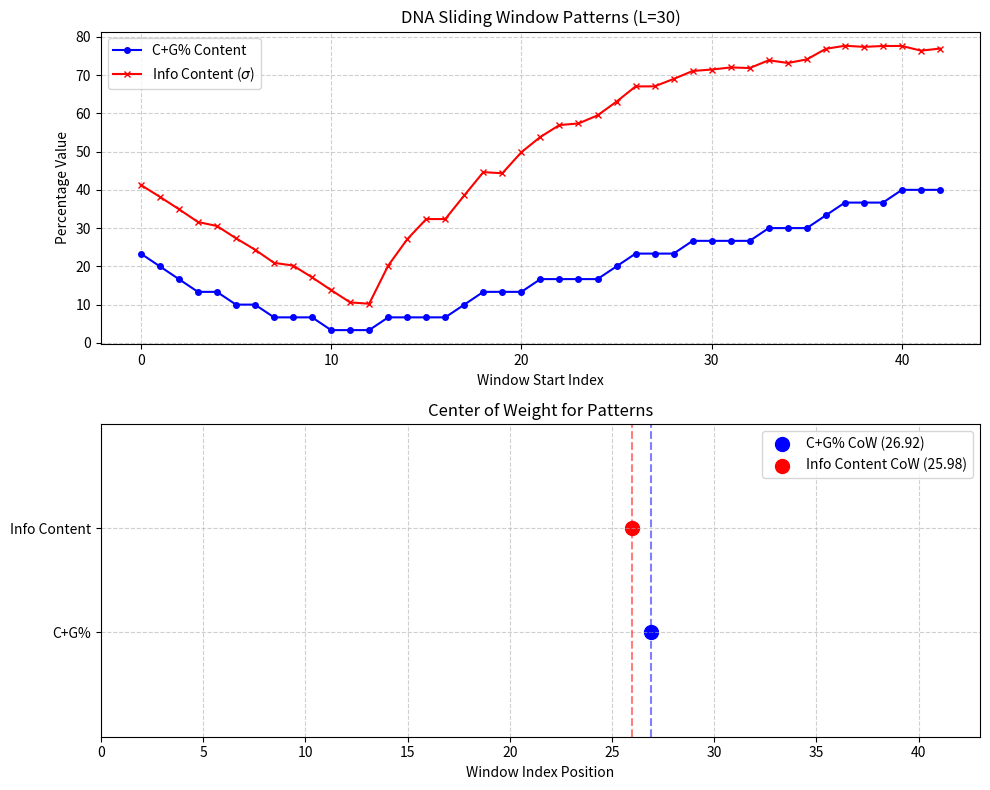

Source code (Python):
import numpy as np
import matplotlib.pyplot as plt

seq_part1 = "CGGACTGATCTATCT"
seq_part2 = "A" * 27
seq_part3 = "CGTAGCATCTATCGATCTATCTAGCATCTA"
S = seq_part1 + seq_part2 + seq_part3

L = 30

def gc_content(window):
    c_count = window.count('C')
    g_count = window.count('G')
    return ((c_count + g_count) / len(window)) * 100

def info_content(window):
    n = len(window)
    if n <= 1: return 0.0
    
    outer_sum = 0.0
    for i in range(n - 1):
        inner_sum = 0.0
        terms_count = n - 1 - i 
        
        for j in range(1, terms_count + 1):
            if window[i] == window[i + j]:
                inner_sum += 1.0
                
        outer_sum += (inner_sum / terms_count) * 100.0
        
    sigma = 100.0 - (outer_sum / (n - 1))
    return sigma

gc_values = []
ic_values = []
num_windows = len(S) - L + 1

for w in range(num_windows):
    window = S[w : w+L]
    gc_values.append(gc_content(window))
    ic_values.append(info_content(window))

GG_mean = np.mean(gc_values)
IG_mean = np.mean(ic_values)
print(f"Overall Average C+G% (GG): {GG_mean:.2f}%")
print(f"Overall Average Info Content (IG): {IG_mean:.2f}")

def center_of_weight(values):
    total_weight = sum(values)
    if total_weight == 0:
        return 0
    weighted_sum = sum(index * val for index, val in enumerate(values))
    return weighted_sum / total_weight

gc_center = center_of_weight(gc_values)
ic_center = center_of_weight(ic_values)

print(f"Center of Weight (C+G%): index {gc_center:.2f}")
print(f"Center of Weight (Info Content): index {ic_center:.2f}")

fig, (ax1, ax2) = plt.subplots(2, 1, figsize=(10, 8))

x_axis = range(num_windows)
ax1.plot(x_axis, gc_values, label='C+G% Content', color='blue', marker='o', markersize=4)
ax1.plot(x_axis, ic_values, label='Info Content ($\sigma$)', color='red', marker='x', markersize=4)
ax1.set_title("DNA Sliding Window Patterns (L=30)")
ax1.set_xlabel("Window Start Index")
ax1.set_ylabel("Percentage Value")
ax1.legend()
ax1.grid(True, linestyle='--', alpha=0.6)

ax2.scatter([gc_center], [1], color='blue', s=100, label=f'C+G% CoW ({gc_center:.2f})')
ax2.scatter([ic_center], [2], color='red', s=100, label=f'Info Content CoW ({ic_center:.2f})')
ax2.axvline(x=gc_center, color='blue', linestyle='--', alpha=0.5)
ax2.axvline(x=ic_center, color='red', linestyle='--', alpha=0.5)

ax2.set_xlim(0, num_windows)
ax2.set_ylim(0, 3)
ax2.set_yticks([1, 2])
ax2.set_yticklabels(['C+G%', 'Info Content'])
ax2.set_title("Center of Weight for Patterns")
ax2.set_xlabel("Window Index Position")
ax2.legend()
ax2.grid(True, linestyle='--', alpha=0.6)

plt.tight_layout()
plt.show()
